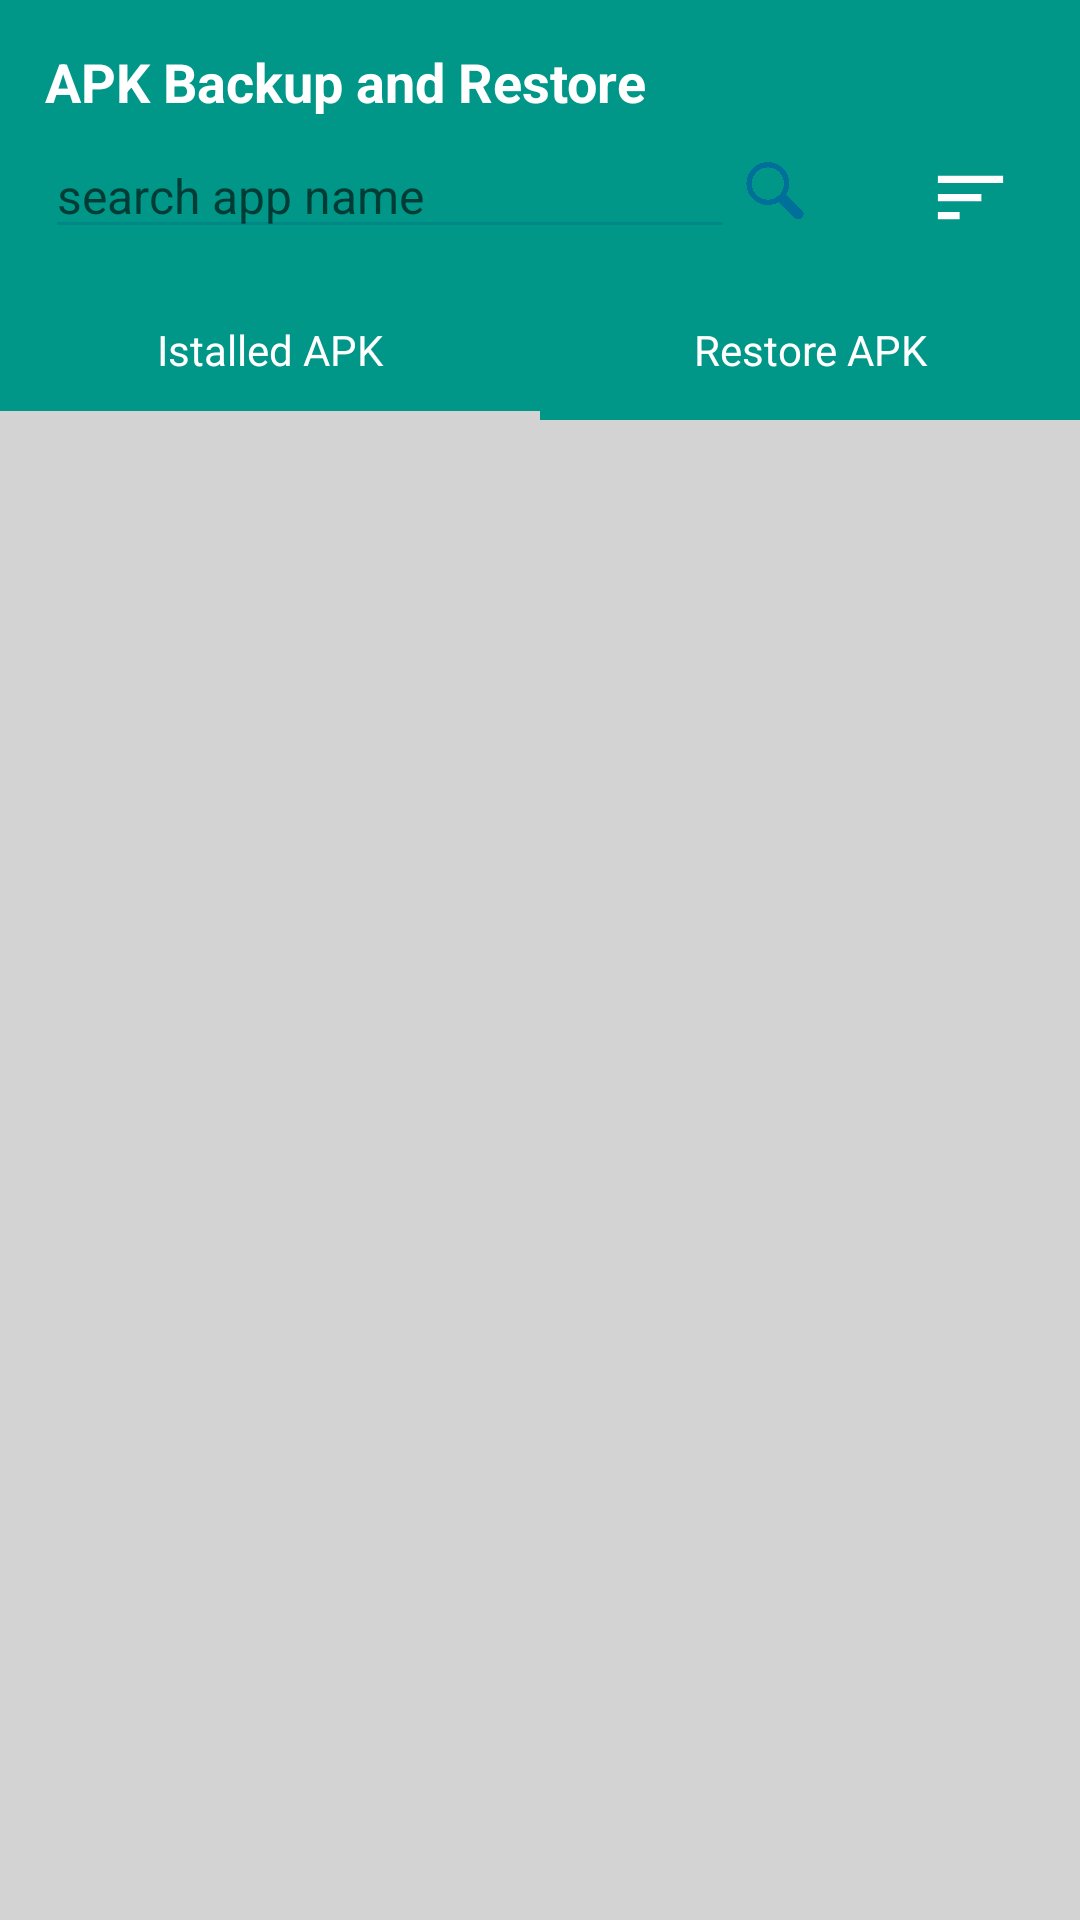

The Android layout XML behind this screen, and the referenced resources:
<!-- AndroidManifest.xml: application theme Theme.APKBackupAndRestoreFree -->
<!-- res/layout/activity_main.xml -->
<?xml version="1.0" encoding="utf-8"?>
<androidx.constraintlayout.widget.ConstraintLayout xmlns:android="http://schemas.android.com/apk/res/android"
    xmlns:app="http://schemas.android.com/apk/res-auto"
    xmlns:tools="http://schemas.android.com/tools"
    android:layout_width="match_parent"
    android:layout_height="match_parent"
    tools:context=".MainActivity">

    <androidx.constraintlayout.widget.ConstraintLayout
        android:id="@+id/toolbar"
        android:layout_width="match_parent"
        android:layout_height="140dp"
        android:background="@color/teal_200"
        app:layout_constraintEnd_toEndOf="parent"
        app:layout_constraintStart_toStartOf="parent"
        app:layout_constraintTop_toTopOf="parent">

        <TextView
            android:id="@+id/myAppName"
            android:layout_width="wrap_content"
            android:layout_height="wrap_content"
            android:textColor="@color/white"
            android:text="@string/app_name"
            android:paddingTop="15dp"
            android:paddingStart="15dp"
            android:textStyle="bold"
            android:textSize="18sp"
            app:layout_constraintStart_toStartOf="parent"
            app:layout_constraintTop_toTopOf="parent" />

        <EditText

            android:id="@+id/editSearch"
            style="@style/Widget.AppCompat.Light.AutoCompleteTextView"
            android:layout_width="230dp"
            android:layout_height="wrap_content"
            android:layout_marginStart="15dp"
            android:backgroundTint="@color/teal_700"
            android:drawableTint="@color/teal_700"
            android:hint="search app name"

            android:layout_marginTop="5dp"
            android:textAllCaps="false"
            android:textColor="@color/white"
            android:textSize="16sp"
            android:visibility="visible"
            app:layout_constraintStart_toStartOf="parent"
            app:layout_constraintTop_toBottomOf="@+id/myAppName"
            tools:visibility="visible" />
        <ImageView
            android:id="@+id/iconsearch"
            android:layout_width="28dp"
            android:layout_height="28dp"
            android:layout_marginTop="10dp"
            android:src="@drawable/search_icon"
            app:layout_constraintStart_toEndOf="@+id/editSearch"
            app:layout_constraintTop_toBottomOf="@+id/myAppName"
            />
        <ImageView
            android:id="@+id/iconfilter"
            android:onClick="showPopup"
            android:layout_width="29dp"
            android:layout_height="29dp"
            android:layout_marginTop="12dp"
            android:src="@drawable/sort_icon"
            android:layout_marginEnd="22dp"
            app:layout_constraintEnd_toEndOf="parent"
            app:layout_constraintTop_toBottomOf="@+id/myAppName"
            />

        <LinearLayout
            android:layout_width="match_parent"
            android:layout_height="wrap_content"
            android:orientation="horizontal"
            app:layout_constraintBottom_toBottomOf="parent"
            app:layout_constraintEnd_toEndOf="parent"
            android:gravity="center"
            android:background="@color/teal_200"
            app:layout_constraintStart_toStartOf="parent">
            <TextView
                android:id="@+id/installedapktxt"
                android:textColor="@color/white"
                android:layout_width="match_parent"
                android:layout_height="wrap_content"

                android:layout_weight="1"
                android:gravity="center"
                android:paddingBottom="14dp"
                android:text="Istalled APK"/>
            <TextView
                android:id="@+id/restoreactivity"
                android:textColor="@color/white"
                android:layout_width="match_parent"
                android:layout_height="wrap_content"

                android:layout_weight="1"
                android:gravity="center"
                android:paddingBottom="14dp"
                android:text="Restore APK"/>


        </LinearLayout>
        <LinearLayout
            android:layout_width="match_parent"
            android:layout_height="wrap_content"
            android:orientation="horizontal"
            app:layout_constraintBottom_toBottomOf="parent"
            app:layout_constraintEnd_toEndOf="parent"
            android:gravity="center"
            android:background="@color/teal_200"
            app:layout_constraintStart_toStartOf="parent">
            <View
                android:id="@+id/viewForInstalled"
                android:layout_width="match_parent"
                android:layout_height="3dp"
                android:layout_weight="1"
                android:gravity="center"
                android:background="@color/LightGrey"/>
            <View
                android:id="@+id/viewForRestore"
                android:layout_width="match_parent"
                android:layout_height="2dp"
                android:layout_weight="1"
                android:gravity="center"
                android:background="@color/teal_200"/>



        </LinearLayout>



    </androidx.constraintlayout.widget.ConstraintLayout>


    <androidx.recyclerview.widget.RecyclerView
        android:id="@+id/recyclerview"
        android:layout_width="match_parent"
        android:layout_height="match_parent"
        android:layout_marginTop="140dp"
        android:background="@color/LightGrey"
        app:layout_constraintBottom_toBottomOf="parent"
        app:layout_constraintEnd_toEndOf="parent"
        app:layout_constraintStart_toStartOf="parent"
        app:layout_constraintTop_toBottomOf="@+id/toolbar" />
</androidx.constraintlayout.widget.ConstraintLayout>
<!-- resources referenced by this layout -->
<resources>
  <color name="LightGrey">#D3D3D3</color>
  <color name="teal_200">#009688</color>
  <color name="teal_700">#FF018786</color>
  <color name="white">#FFFFFFFF</color>
  <!-- drawable search_icon: png bitmap (drawable, 65058 bytes) -->
  <!-- drawable sort_icon (drawable) -->
  <vector android:autoMirrored="true" android:height="25dp"
      android:tint="#FFFFFF" android:viewportHeight="24"
      android:viewportWidth="24" android:width="25dp" xmlns:android="http://schemas.android.com/apk/res/android">
      <path android:fillColor="@android:color/white" android:pathData="M3,18h6v-2L3,16v2zM3,6v2h18L21,6L3,6zM3,13h12v-2L3,11v2z"/>
  </vector>
  <string name="app_name">APK Backup and Restore</string>
  <style name="Theme.APKBackupAndRestoreFree" parent="Theme.MaterialComponents.DayNight.DarkActionBar">
          
          <item name="windowNoTitle">true</item>
          <item name="windowActionBar">false</item>
          <item name="colorPrimary">@color/purple_200</item>
          <item name="colorPrimaryVariant">@color/teal_700</item>
          <item name="colorOnPrimary">@color/teal_700</item>
          
          <item name="colorSecondary">@color/teal_200</item>
          <item name="colorSecondaryVariant">@color/teal_200</item>
          <item name="colorOnSecondary">@color/teal_700</item>
          
          <item name="android:statusBarColor">?attr/colorPrimaryVariant</item>
          <item name="android:itemBackground">@color/SkyBlue</item>
          
      </style>
  <color name="purple_200">#FFBB86FC</color>
  <color name="SkyBlue"> #0096bb</color>
</resources>
